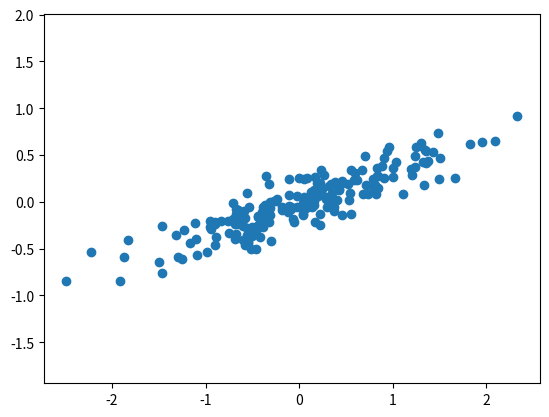

The matplotlib source for this figure:
import numpy as np
import matplotlib.pyplot as plt
import seaborn as sns

rng = np.random.RandomState(1)
X=np.dot(rng.rand(2,2), rng.randn(2,200)).T
plt.scatter(X[:,0], X[:,1])
plt.axis('equal')